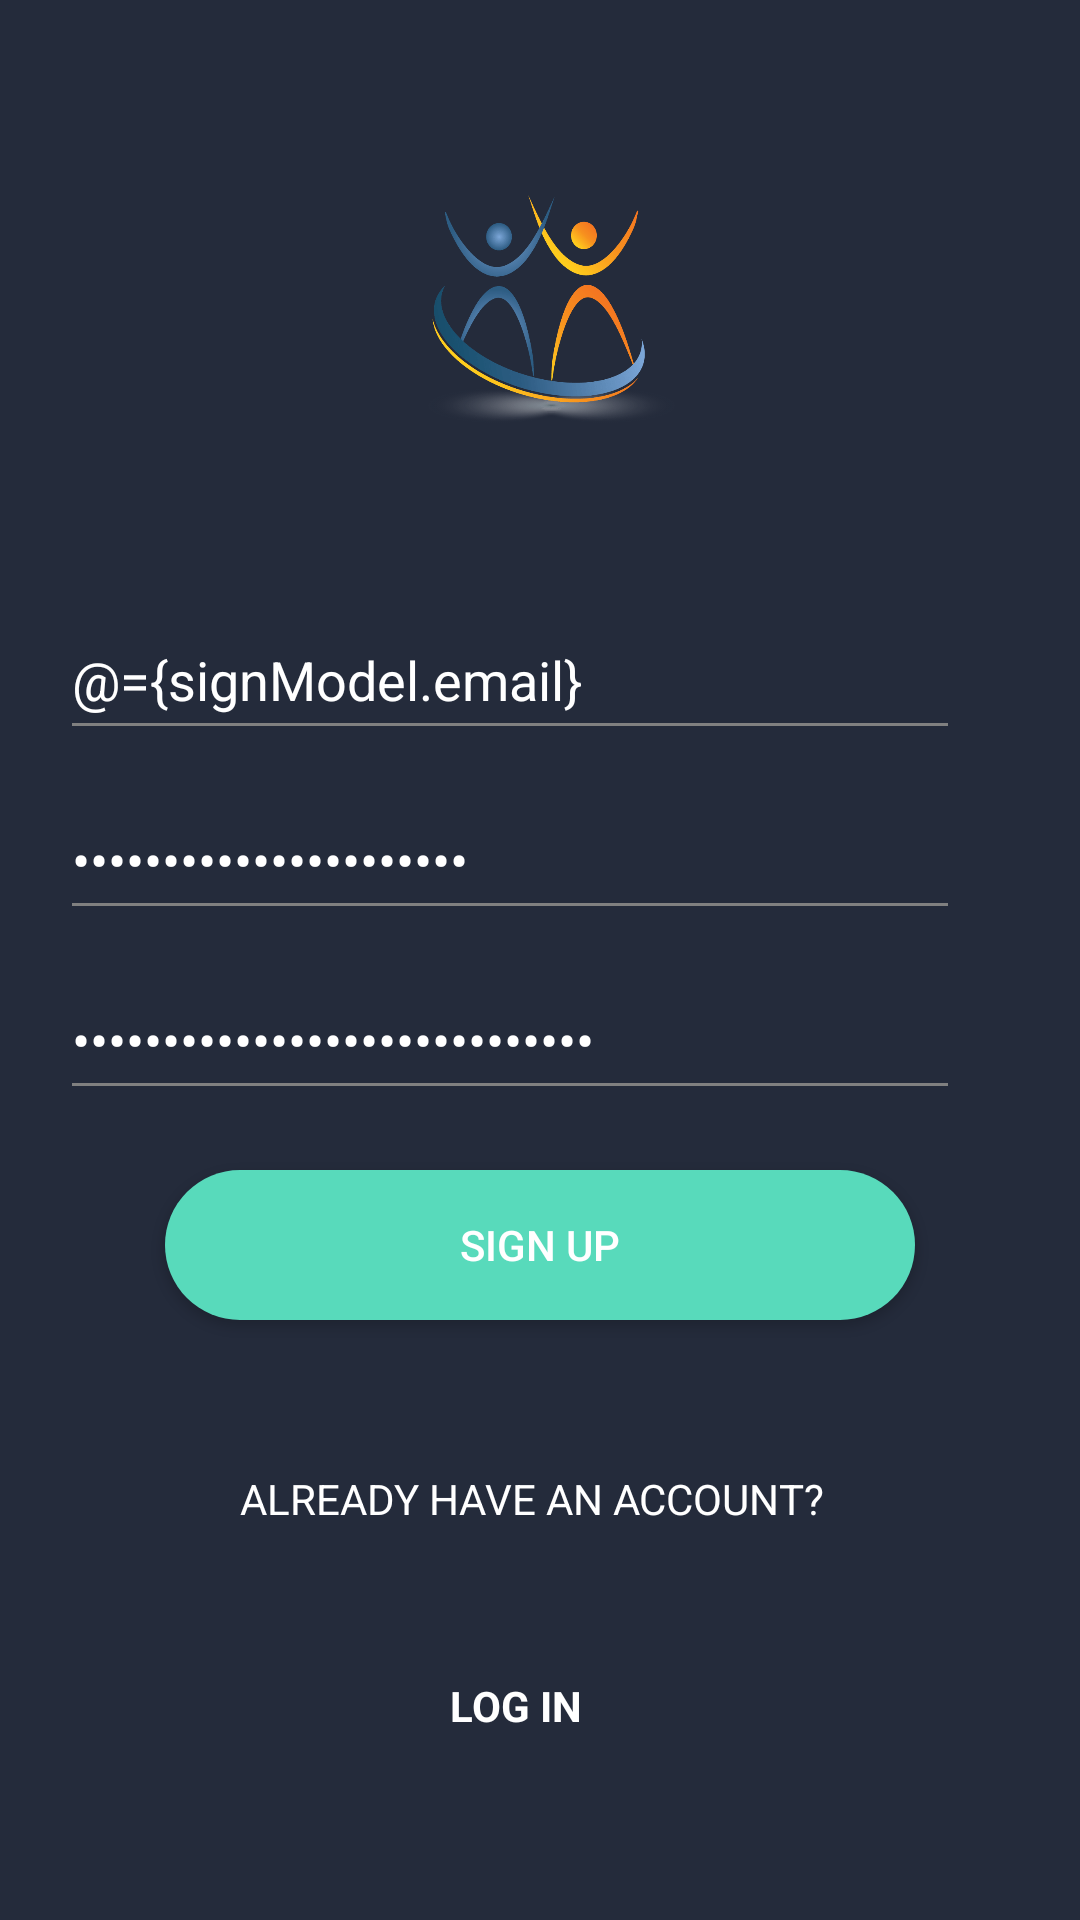

Android layout source for this screen:
<!-- AndroidManifest.xml: application theme AppTheme -->
<!-- res/layout/activity_sign_up.xml -->
<?xml version="1.0" encoding="utf-8"?>
<layout xmlns:android="http://schemas.android.com/apk/res/android"
    xmlns:app="http://schemas.android.com/apk/res-auto">

    <data>

        <variable
            name="signModel"
            type="dev.ronnie.chama.signin.SignUpViewModel" />
    </data>

    <RelativeLayout
        android:layout_width="match_parent"
        android:layout_height="match_parent">

        <LinearLayout
            android:layout_width="match_parent"
            android:layout_height="match_parent"
            android:background="#242B3B"
            android:orientation="vertical">

            <LinearLayout
                android:layout_width="match_parent"
                android:layout_height="200dp"
                android:gravity="center"
                android:orientation="vertical">

                <ImageView
                    android:layout_width="100dp"
                    android:layout_height="100dp"
                    android:src="@drawable/logo" />
            </LinearLayout>

            <RelativeLayout
                android:layout_width="match_parent"
                android:layout_height="match_parent">

                <LinearLayout
                    android:layout_width="match_parent"
                    android:layout_height="match_parent"
                    android:layout_marginStart="20dp"
                    android:orientation="vertical">

                    <androidx.appcompat.widget.AppCompatEditText
                        android:id="@+id/tv_email_sign"
                        android:layout_width="300dp"
                        android:layout_height="50dp"
                        android:hint="Email"
                        android:inputType="textEmailAddress"
                        android:text="@={signModel.email}"
                        android:textColor="#fff"
                        android:textColorHint="#808080"
                        android:textCursorDrawable="@drawable/white_edittext"
                        app:backgroundTint="#808080" />

                    <androidx.appcompat.widget.AppCompatEditText
                        android:id="@+id/password_sign"
                        android:layout_width="300dp"
                        android:layout_height="50dp"
                        android:layout_marginTop="10dp"
                        android:hint="Password"
                        android:inputType="textPassword"
                        android:text="@={signModel.password}"
                        android:textColor="#fff"
                        android:textColorHint="#808080"
                        android:textCursorDrawable="@drawable/white_edittext"
                        app:backgroundTint="#808080" />

                    <androidx.appcompat.widget.AppCompatEditText
                        android:id="@+id/password_confirm"
                        android:layout_width="300dp"
                        android:layout_height="50dp"
                        android:layout_marginTop="10dp"
                        android:hint="Confirm Password"
                        android:inputType="textPassword"
                        android:text="@={signModel.confirmPassword}"
                        android:textColor="#fff"
                        android:textColorHint="#808080"
                        android:textCursorDrawable="@drawable/white_edittext"
                        app:backgroundTint="#808080" />

                    <Button
                        android:id="@+id/btn_sign_up"
                        android:layout_width="250dp"
                        android:layout_height="50dp"
                        android:layout_marginStart="35dp"
                        android:layout_marginTop="20dp"
                        android:background="@drawable/buttons_bg"
                        android:onClick="@{signModel::register}"
                        android:text="Sign Up"
                        android:textColor="#fff" />

                    <TextView
                        android:layout_width="wrap_content"
                        android:layout_height="wrap_content"
                        android:layout_marginStart="60dp"
                        android:layout_marginTop="50dp"
                        android:text="ALREADY HAVE AN ACCOUNT?"
                        android:textColor="#fff" />

                    <TextView
                        android:layout_width="wrap_content"
                        android:layout_height="wrap_content"
                        android:layout_marginStart="130dp"
                        android:layout_marginTop="50dp"
                        android:onClick="@{signModel::goToLogIn}"
                        android:text="LOG IN"
                        android:textColor="#fff"
                        android:textStyle="bold" />

                </LinearLayout>

                <ProgressBar
                    android:id="@+id/progress_sign"
                    android:layout_width="100dp"
                    android:layout_height="100dp"
                    android:layout_marginStart="120dp"
                    android:layout_marginTop="40dp"
                    android:indeterminateTint="@android:color/white"
                    android:visibility="gone" />
            </RelativeLayout>
        </LinearLayout>
    </RelativeLayout>
</layout>
<!-- resources referenced by this layout -->
<resources>
  <!-- drawable buttons_bg (drawable) -->
  <?xml version="1.0" encoding="utf-8"?>
  <shape xmlns:android="http://schemas.android.com/apk/res/android"
      android:shape="rectangle">
  
      <corners android:radius="50dp"/>
      <solid android:color="#58DABB"/>
      <padding
          android:bottom="10dp"
          android:left="20dp"
          android:right="20dp"
          android:top="10dp"/>
  </shape>
  <!-- drawable logo: webp bitmap (drawable, 25406 bytes) -->
  <style name="AppTheme" parent="Theme.AppCompat.Light.NoActionBar">
          <item name="colorPrimary">@color/colorPrimary</item>
          <item name="colorPrimaryDark">@color/colorPrimaryDark</item>
          <item name="colorAccent">@color/colorAccent</item>
          <item name="android:textViewStyle">@style/AppTheme.Widget.TextView</item>
          <item name="android:editTextStyle">@style/AppTheme.Widget.EditText</item>
      </style>
  <color name="colorPrimary">#66a3ff</color>
  <color name="colorPrimaryDark">#66a3ff</color>
  <color name="colorAccent">#66a3ff</color>
  <style name="AppTheme.Widget.TextView" parent="TextAppearance.AppCompat" />
  <style name="AppTheme.Widget.EditText" parent="Widget.AppCompat.EditText" />
</resources>
